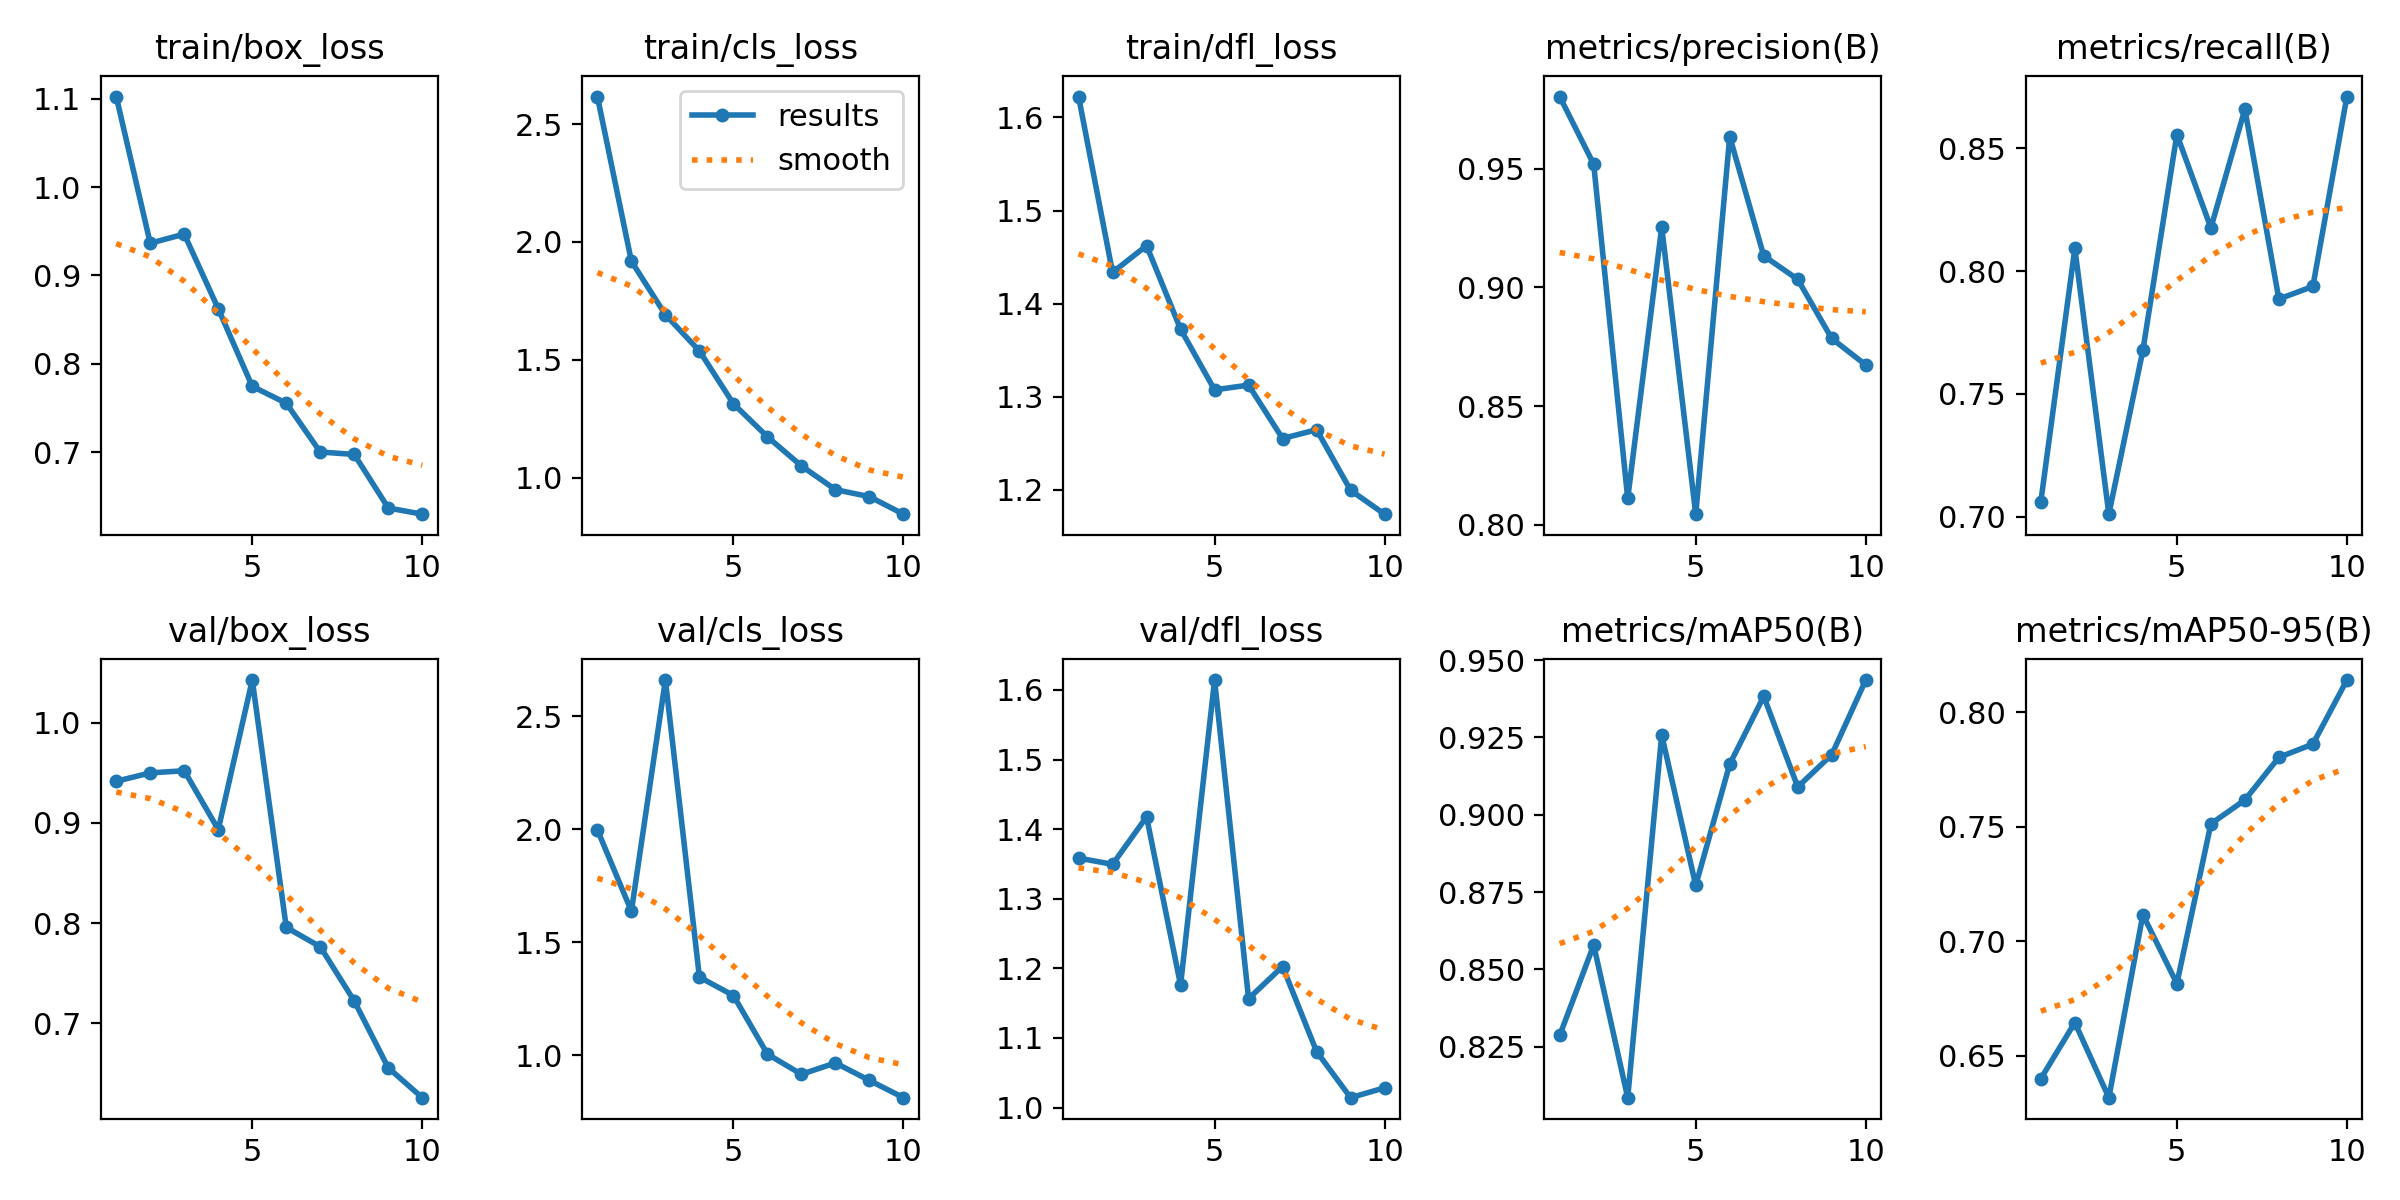

The file beside this chart, header and first rows:
epoch, time, train/box_loss, train/cls_loss, train/dfl_loss, metrics/precision(B), metrics/recall(B), metrics/mAP50(B), metrics/mAP50-95(B), val/box_loss, val/cls_loss, val/dfl_loss, lr/pg0, lr/pg1, lr/pg2
1, 265.4, 1.102, 2.616, 1.622, 0.9804, 0.7062, 0.8286, 0.6401, 0.9417, 1.997, 1.358, 0.0006612, 0.0006612, 0.0006612
2, 539.1, 0.9364, 1.918, 1.434, 0.9519, 0.8093, 0.8579, 0.6645, 0.95, 1.638, 1.349, 0.001196, 0.001196, 0.001196
3, 667.2, 0.9467, 1.691, 1.462, 0.8111, 0.701, 0.8085, 0.6317, 0.9522, 2.659, 1.418, 0.0016, 0.0016, 0.0016
4, 770.2, 0.8622, 1.538, 1.373, 0.9254, 0.7677, 0.9258, 0.7117, 0.8935, 1.346, 1.176, 0.001406, 0.001406, 0.001406
5, 873.6, 0.7743, 1.314, 1.307, 0.8045, 0.8557, 0.8771, 0.6815, 1.043, 1.265, 1.614, 0.001208, 0.001208, 0.001208
6, 975.4, 0.7552, 1.174, 1.312, 0.9636, 0.8176, 0.9163, 0.7513, 0.7958, 1.006, 1.157, 0.00101, 0.00101, 0.00101
7, 1094, 0.7, 1.05, 1.255, 0.9133, 0.866, 0.9383, 0.7617, 0.7765, 0.9169, 1.203, 0.000812, 0.000812, 0.000812
8, 1209, 0.6973, 0.9496, 1.265, 0.9034, 0.7887, 0.909, 0.7803, 0.7223, 0.9669, 1.081, 0.000614, 0.000614, 0.000614
9, 1320, 0.6366, 0.92, 1.199, 0.8785, 0.7938, 0.9194, 0.7861, 0.6557, 0.8897, 1.014, 0.000416, 0.000416, 0.000416
10, 1434, 0.6296, 0.8457, 1.174, 0.8674, 0.8711, 0.9435, 0.8141, 0.6259, 0.8134, 1.028, 0.000218, 0.000218, 0.000218
